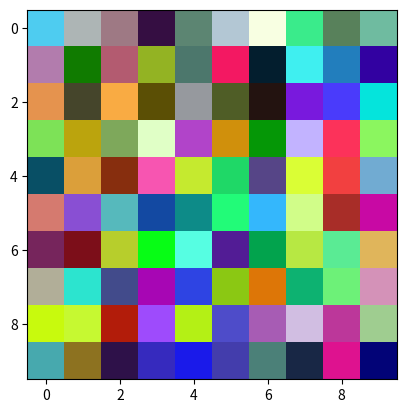

Write the Python code that produced this figure.
#exercice_python
import numpy as np
import matplotlib.pyplot as plt 
M=np.random.randint(0,256,(10,10,3))
plt.imshow(M)
